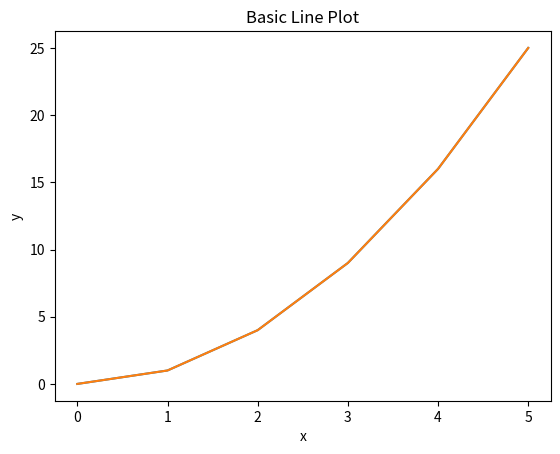

This figure's Python source:
import matplotlib.pyplot as plt
# Data
x = [0, 1, 2, 3, 4, 5]
y = [0, 1, 4, 9, 16, 25]

# Create a line plot
plt.plot(x, y)

# Labeling the axes and the plot
plt.xlabel('x')
plt.ylabel('y')
plt.title('Basic Line Plot')
import matplotlib.pyplot as plt
# Data
x = [0, 1, 2, 3, 4, 5]
y = [0, 1, 4, 9, 16, 25]

# Create a line plot
plt.plot(x, y)

# Labeling the axes and the plot
plt.xlabel('x')
plt.ylabel('y')
plt.title('Basic Line Plot')

# Show the pl
